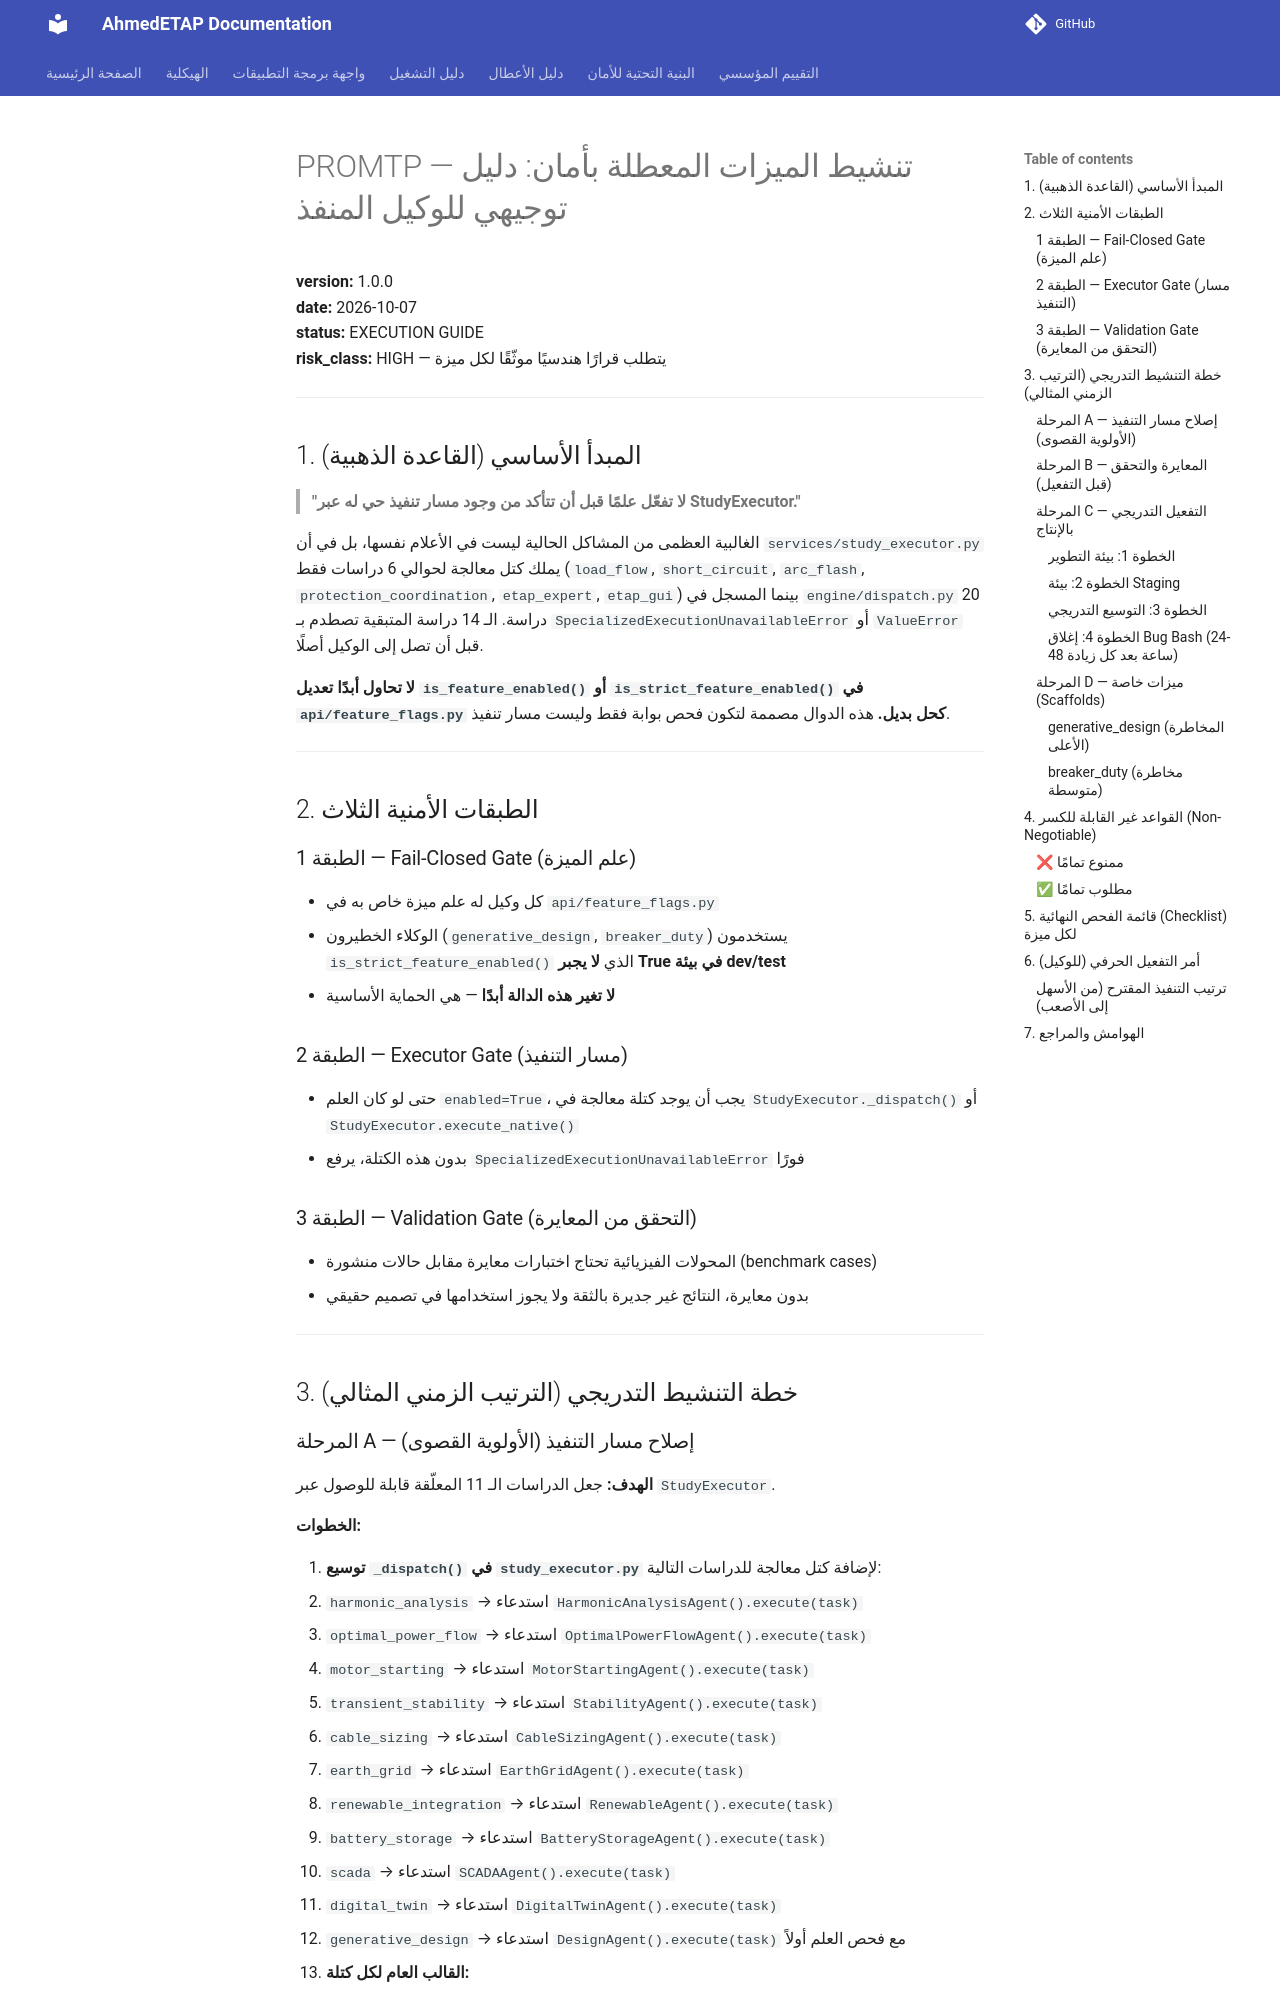

repository: ahmdelbaz28-ux/ETAP-AI-WORK- · page: ACTIVATION_PROMPT/index.html · generator: mkdocs

# PROMTP — تنشيط الميزات المعطلة بأمان: دليل توجيهي للوكيل المنفذ

**version:** 1.0.0  
**date:** 2026-10-07  
**status:** EXECUTION GUIDE  
**risk_class:** HIGH — يتطلب قرارًا هندسيًا موثّقًا لكل ميزة

---

## 1. المبدأ الأساسي (القاعدة الذهبية)

> **"لا تفعّل علمًا قبل أن تتأكد من وجود مسار تنفيذ حي له عبر StudyExecutor."**

الغالبية العظمى من المشاكل الحالية ليست في الأعلام نفسها، بل في أن `services/study_executor.py` يملك كتل معالجة لحوالي 6 دراسات فقط (`load_flow`, `short_circuit`, `arc_flash`, `protection_coordination`, `etap_expert`, `etap_gui`) بينما المسجل في `engine/dispatch.py` 20 دراسة. الـ 14 دراسة المتبقية تصطدم بـ `SpecializedExecutionUnavailableError` أو `ValueError` قبل أن تصل إلى الوكيل أصلًا.

**لا تحاول أبدًا تعديل `is_feature_enabled()` أو `is_strict_feature_enabled()` في `api/feature_flags.py` كحل بديل.** هذه الدوال مصممة لتكون فحص بوابة فقط وليست مسار تنفيذ.

---

## 2. الطبقات الأمنية الثلاث

### الطبقة 1 — Fail-Closed Gate (علم الميزة)
- كل وكيل له علم ميزة خاص به في `api/feature_flags.py`
- الوكلاء الخطيرون (`generative_design`, `breaker_duty`) يستخدمون `is_strict_feature_enabled()` الذي **لا يجبر True في بيئة dev/test**
- **لا تغير هذه الدالة أبدًا** — هي الحماية الأساسية

### الطبقة 2 — Executor Gate (مسار التنفيذ)
- حتى لو كان العلم `enabled=True`، يجب أن يوجد كتلة معالجة في `StudyExecutor._dispatch()` أو `StudyExecutor.execute_native()`
- بدون هذه الكتلة، يرفع `SpecializedExecutionUnavailableError` فورًا

### الطبقة 3 — Validation Gate (التحقق من المعايرة)
- المحولات الفيزيائية تحتاج اختبارات معايرة مقابل حالات منشورة (benchmark cases)
- بدون معايرة، النتائج غير جديرة بالثقة ولا يجوز استخدامها في تصميم حقيقي

---

## 3. خطة التنشيط التدريجي (الترتيب الزمني المثالي)
